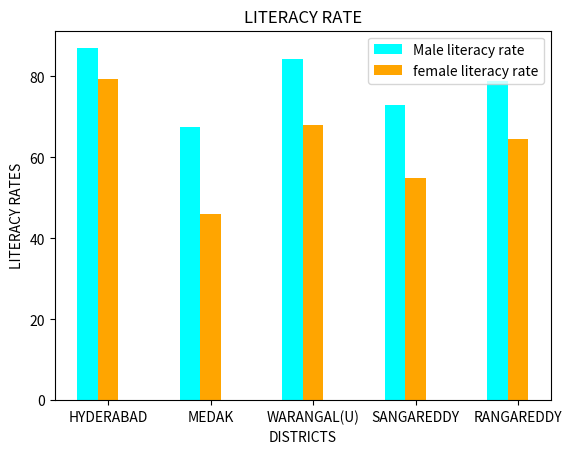

This chart was generated by the following Python code:
import matplotlib.pyplot as plt
import numpy as np
  
# create data
x = np.arange(5)
y1 = [86.99, 67.51, 84.4, 73.02, 78.94]
y2 = [79.35, 45.98,67.98, 54.84, 64.63 ]

width = 0.2
  
# plot data in grouped manner of bar type
plt.bar(x-0.2, y1, width, color='cyan')
plt.bar(x, y2, width, color='orange')
#plt.bar(x+0.2, y3, width, color='green')
plt.xticks(x, ['HYDERABAD', 'MEDAK', 'WARANGAL(U)', 'SANGAREDDY', 'RANGAREDDY'])
plt.xlabel("DISTRICTS")
plt.ylabel("LITERACY RATES")
plt.legend(["Male literacy rate", "female literacy rate"])
plt.title('LITERACY RATE')
plt.show()